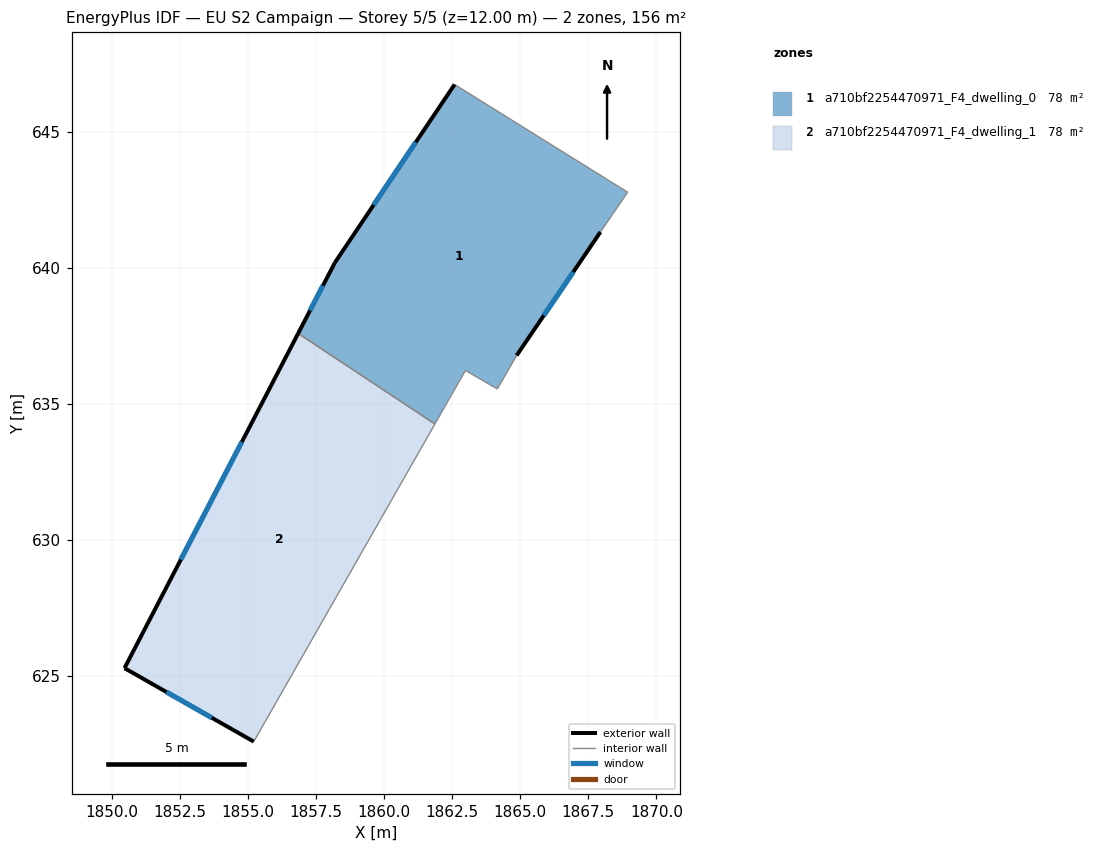
=== STOREY PLAN SPEC (per zone: floor XY polygon, exterior-wall plan segments, windows/doors) ===
zone 1: a710bf2254470971_F4_dwelling_0  (78.2 m²)
  floor: (1868.95, 642.78) (1867.95, 641.32) (1864.87, 636.78) (1864.16, 635.55) (1862.99, 636.23) (1861.86, 634.26) (1856.84, 637.59) (1858.19, 640.19) (1862.59, 646.74)
  exterior wall: (1858.19, 640.19) – (1856.84, 637.59)  [2.9 m]
    window: (1857.75, 639.35) – (1857.28, 638.43)  [1.1 m²]
  exterior wall: (1862.59, 646.74) – (1858.19, 640.19)  [7.9 m]
    window: (1861.16, 644.62) – (1859.61, 642.31)  [2.9 m²]
  exterior wall: (1864.87, 636.78) – (1867.95, 641.32)  [5.5 m]
    window: (1865.87, 638.25) – (1866.95, 639.85)  [2.0 m²]
  interior walls: 6
zone 2: a710bf2254470971_F4_dwelling_1  (78.2 m²)
  floor: (1861.86, 634.26) (1855.21, 622.59) (1850.46, 625.29) (1856.84, 637.59)
  exterior wall: (1850.46, 625.29) – (1855.21, 622.59)  [5.5 m]
    window: (1852.00, 624.42) – (1853.67, 623.47)  [2.0 m²]
  exterior wall: (1856.84, 637.59) – (1850.46, 625.29)  [13.9 m]
    window: (1854.77, 633.60) – (1852.53, 629.28)  [5.1 m²]
  interior walls: 2

=== DERIVED (storey summary) ===
Building: EU S2 Campaign
Storey: 5 of 5  (floor level z = 12.00 m)
Storey gross floor area: 156.5 m²
Zones on this storey: 2
  - a710bf2254470971_F4_dwelling_0: floor 78.2 m²; exterior wall 16.3 m (48.9 m²); 3 window(s) 6.0 m²; WWR 12.4%
  - a710bf2254470971_F4_dwelling_1: floor 78.2 m²; exterior wall 19.3 m (58.0 m²); 2 window(s) 7.2 m²; WWR 12.4%
Zone adjacency (shared interzone walls):
  - a710bf2254470971_F4_dwelling_0 ↔ a710bf2254470971_F4_dwelling_1